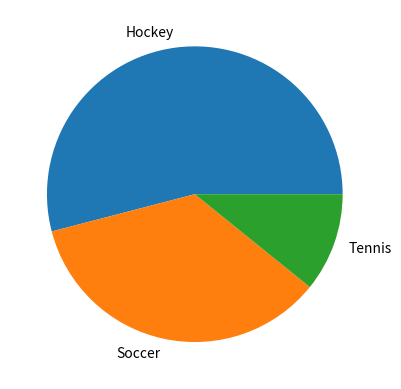

Here is the Python script that generated this plot:
import pandas as pd
from matplotlib import *
import matplotlib.pyplot as plt

data = {
    'sport': ["Soccer", "Tennis", "Soccer", "Hockey"],
    'players': [5, 4, 8, 20]
}
df = pd.DataFrame(data)
pie = df.groupby('sport')['players'].sum().plot(kind="pie")

pie.plot()
plt.show()